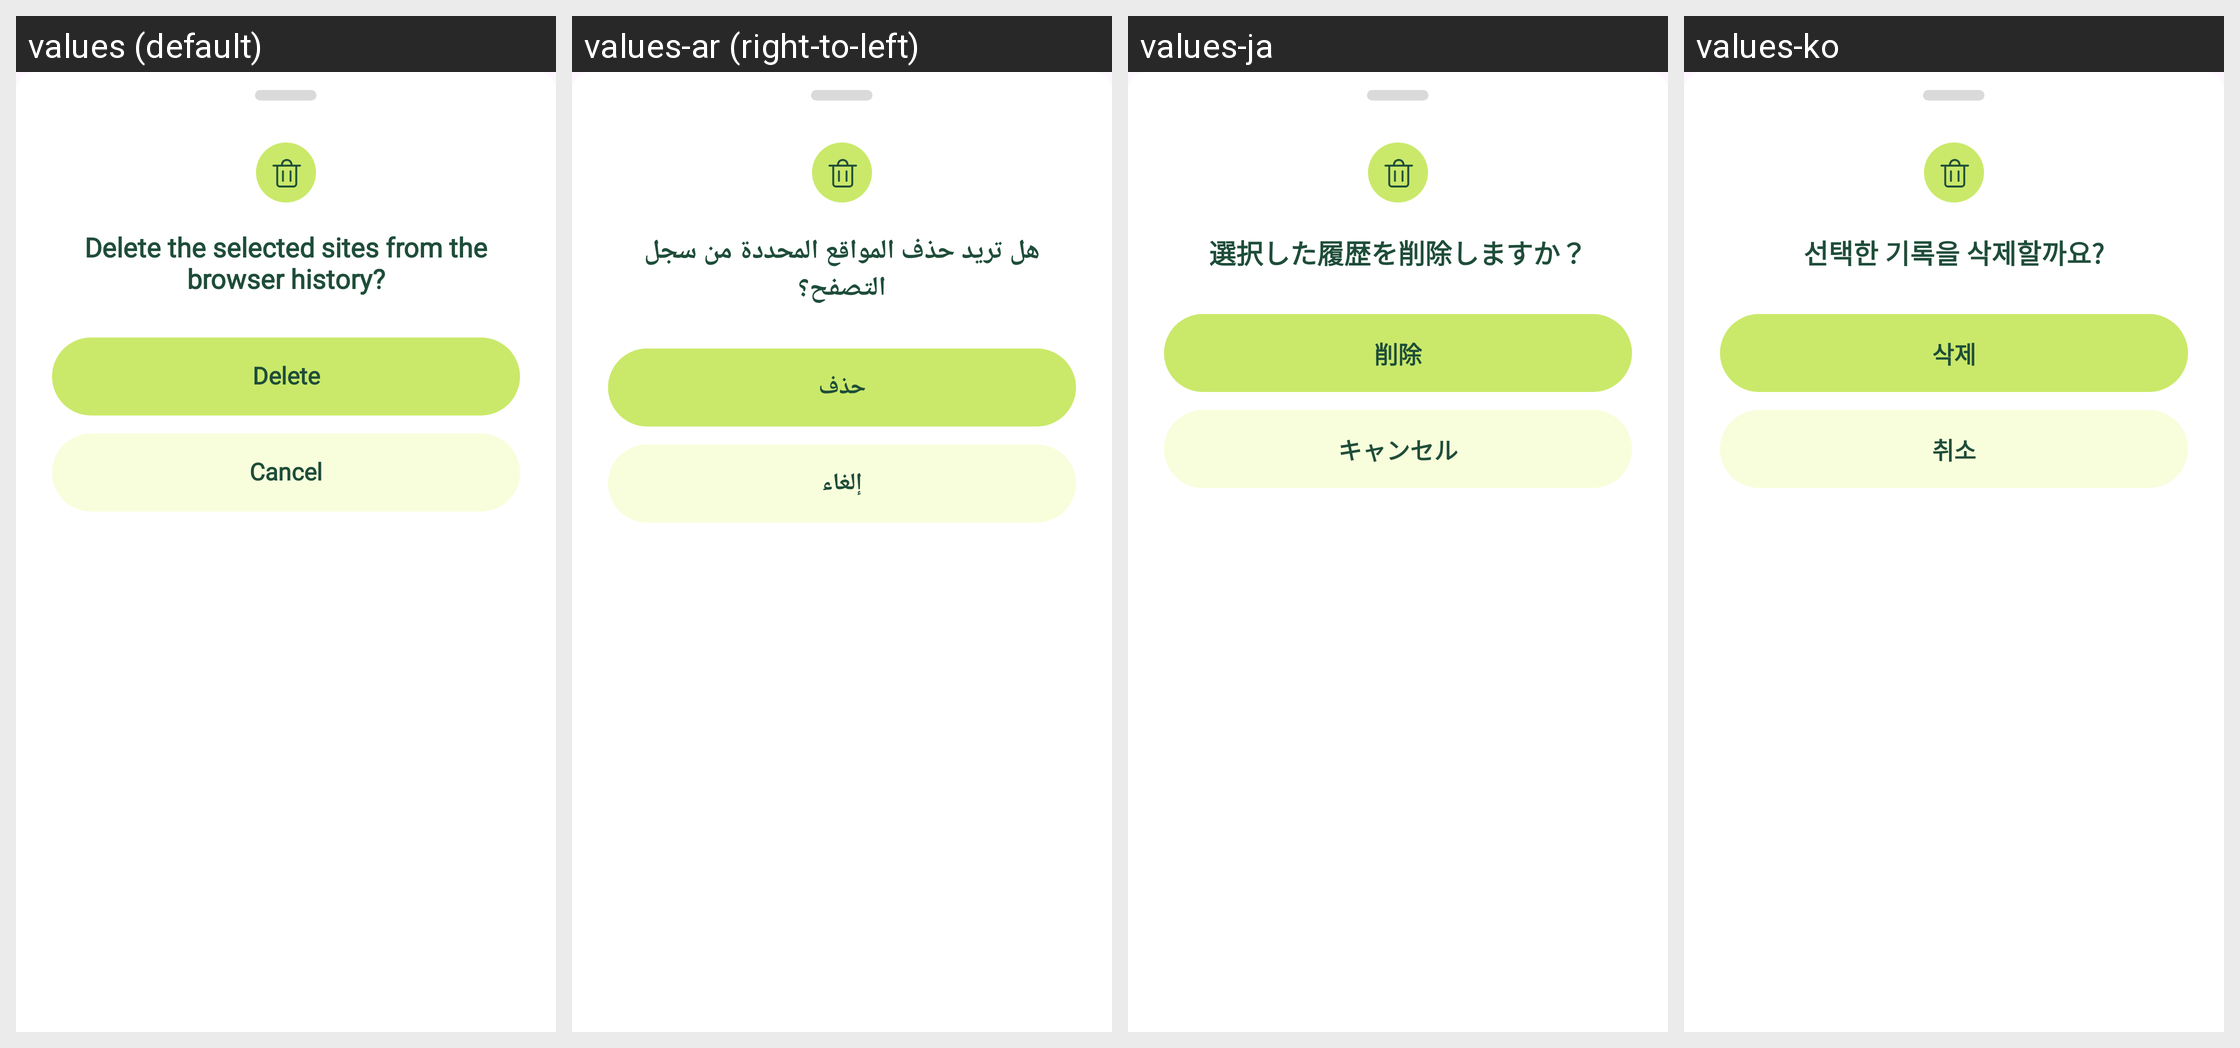

This grid shows one Android layout under several languages. Give, for every string resource on the screen, its name, the default text and each shown locale's text.
Android screen res/layout/bottom_sheet_history_delete.xml rendered under 4 locales, left to right: values (default), values-ar (right-to-left), values-ja, values-ko. Device: Nexus 5 (rendered at 1080×1920; each locale shown at half size, 540×960, under a caption strip naming it); theme Theme.GateBrowser.
Other locales in the repository, not shown: values-es, values-pt, values-zh-rTW.
Strings drawn on this screen, with the default value and each locale's value (text and hints the layout hard-codes, and strings that could not be matched under every locale, appear in the picture but are not listed):

history_delete
  values: Delete
  values-ar: حذف
  values-ja: 削除
  values-ko: 삭제

history_delete_confirm
  values: Delete the selected sites from the browser history?
  values-ar: هل تريد حذف المواقع المحددة من سجل التصفح؟
  values-ja: 選択した履歴を削除しますか？
  values-ko: 선택한 기록을 삭제할까요?

browser_cancel
  values: Cancel
  values-ar: إلغاء
  values-ja: キャンセル
  values-ko: 취소
